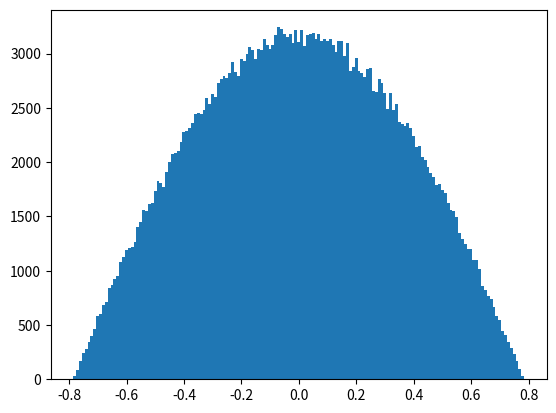

Source code (Python):
# [redacted]
# 21-04-2022

import random as r
import math as m
import numpy as np
from matplotlib import pyplot as plt
from scipy.special import factorial


def radioactiveDecay(N0, Lambda, T, numRuns):
    """
    Parameters
    ----------
    N0 : (int) Number of particles present

    Lambda : (float) Sample decay rate
    
    T : (int) Counting period, i.e. how long to run the simulation for eaech time
    
    numRuns : (int) Number of times to run the simulation in order to get the mean decays per counting period T
    """

    lambda1 = Lambda/N0
    dt = 1e-3
    Ts = np.arange(0, T, dt)
    decaysPerRun = []
    timesBetweenDecays = []


    for k in range(numRuns):
        N = N0
        decayTimes = []

        for i in Ts:
            for j in range(N):
                rand = r.random()
                dProb = lambda1*dt

                if rand <= dProb:
                    N -= 1
                    decayTimes.append(i)

        decaysPerRun.append(N0-N)
        for c, cs in enumerate(decayTimes):
            if c == 0:
                # timesBetweenDecays.append(cs)
                pass
            else:
                timesBetweenDecays.append(cs-decayTimes[c-1])

        print(k)
    
    return decaysPerRun, timesBetweenDecays

def poisson(n, mu):
    return (mu**n)*(np.exp(-mu))/factorial(n)

def gaussian(x, mu, sigma, A):
    return (A*(1/(sigma*np.sqrt(2*np.pi)))*np.exp(-(1/2)*((x-mu)/sigma)**2))

def q1b():
    decaysPerRun1, timesBetweenDecays1 = radioactiveDecay(100, 1.2, 10, 1000)
    xs = np.arange(min(decaysPerRun1), max(decaysPerRun1), 0.1)
    plt.figure()
    plt.hist(decaysPerRun1, max(decaysPerRun1)-min(decaysPerRun1), density=True)

    plt.plot(xs, poisson(xs, np.mean(decaysPerRun1)), label='poisson')
    plt.plot(xs, gaussian(xs, np.mean(decaysPerRun1), np.std(decaysPerRun1), 1), label='gaussian')
    
    plt.legend()
    plt.show()

def q1c():
    decaysPerRun2, timesBetweenDecays2 = radioactiveDecay(1000, 1.2, 1, 1000)
    plt.figure()
    plt.hist(timesBetweenDecays2)
    print(np.mean(timesBetweenDecays2))
    plt.show()

def q2a(subsection):
    x = np.random.rand(100000)

    if subsection == 1:
        y = 0.5 * np.arcsin(2 * x - 1)
    elif subsection == 2:
        y = np.sqrt((x * (np.sqrt(8) - np.sqrt(3)) + np.sqrt(3))**2 + 1)
    elif subsection == 3:
        y = np.sqrt(8 * x**2 + 1)
    
    plt.figure()
    plt.hist(x, 50, label='x')
    plt.title("X")
    
    # plt.figure()
    plt.hist(y, 50, label='y')
    plt.title("Y")
    
    plt.legend()
    plt.show()

def q2b(N):
    """
    Parameters
    ----------
    N : (int) Number of random points to generate
    """
    yMin = -np.pi/4
    yMax = np.pi/4
    yRange = np.arange(yMin, yMax, 0.01)
    zMin = np.min(np.cos(2*yRange))
    zMax = np.max(np.cos(2*yRange))

    zRand = (np.random.rand(N) * (zMax - zMin) + zMin)
    yRand = (np.random.rand(N) * (yMax - yMin) + yMin)
        
    acceptedY = yRand[zRand<=np.cos(2*yRand)]

    plt.figure()
    plt.hist(acceptedY, yRange)
    plt.show()
    # return acceptedY

if __name__ == "__main__":
    # q1b()

    # q1c()

    # q2a(3)

    q2b(500000)







    pass
    